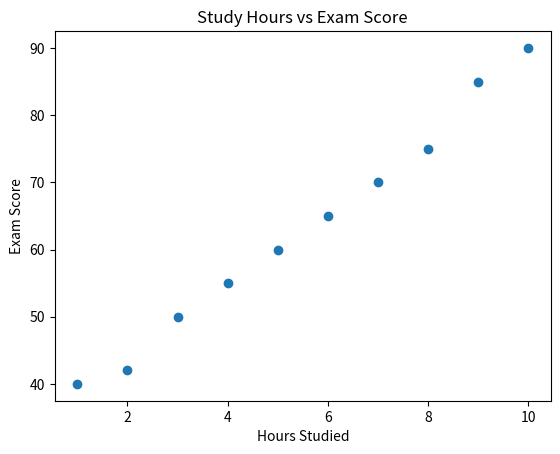

This chart was generated by the following Python code:
import matplotlib.pyplot as plt
import pandas as pd
data = {
"Hours_Studied": [1,2,3,4,5,6,7,8,9,10],
"Exam_Score": [40,42,50,55,60,65,70,75,85,90]
}
df = pd.DataFrame(data)
print(df)

# x is Hours_studied, y is Exam_score. X is feature independence, and Y is dependended on x
#plotting visualy
plt.scatter(df["Hours_Studied"], df["Exam_Score"])
plt.xlabel("Hours Studied")
plt.ylabel("Exam Score")
plt.title("Study Hours vs Exam Score")
plt.show()
# not fully straight because data is variable ( can change abit)

#Prepare training data
X = df[["Hours_Studied"]]
y = df["Exam_Score"]
